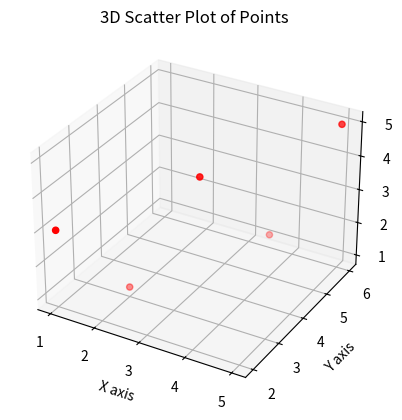

Reproduce this figure in Python.
import matplotlib.pyplot as plt
from mpl_toolkits.mplot3d import Axes3D

# --- Puntos (X, Y, Z) de ejemplo ---
x = [1, 2, 3, 4, 5]
y = [2, 3, 4, 5, 6]
z = [3, 1, 4, 2, 5]

# --- Crear el espacio 3D ---
fig = plt.figure()
ax = fig.add_subplot(111, projection='3d')

ax.scatter(x, y, z, c='red', marker='o')

# --- Rotular ejes ---
ax.set_xlabel('X axis')
ax.set_ylabel('Y axis')
ax.set_zlabel('Z axis')
ax.set_title('3D Scatter Plot of Points')

plt.show()
